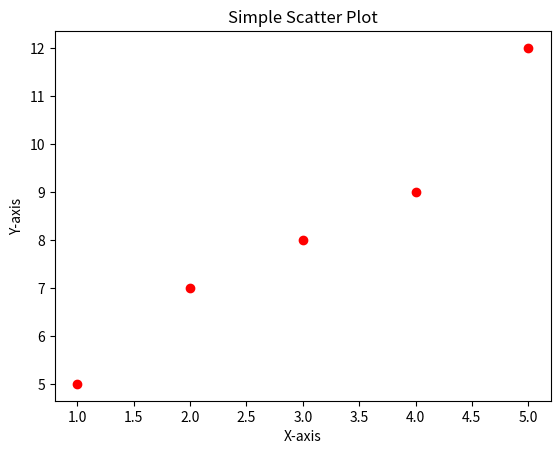

Python code for this plot:
import matplotlib.pyplot as plt  # pyplot module as plt 

x = [1, 2, 3, 4, 5] # giving x and y values 
y = [5, 7, 8, 9, 12]

plt.scatter(x, y, color='red') # creates scatterplot with x and y values 

plt.xlabel('X-axis')
plt.ylabel('Y-axis')
plt.title('Simple Scatter Plot')

plt.show()